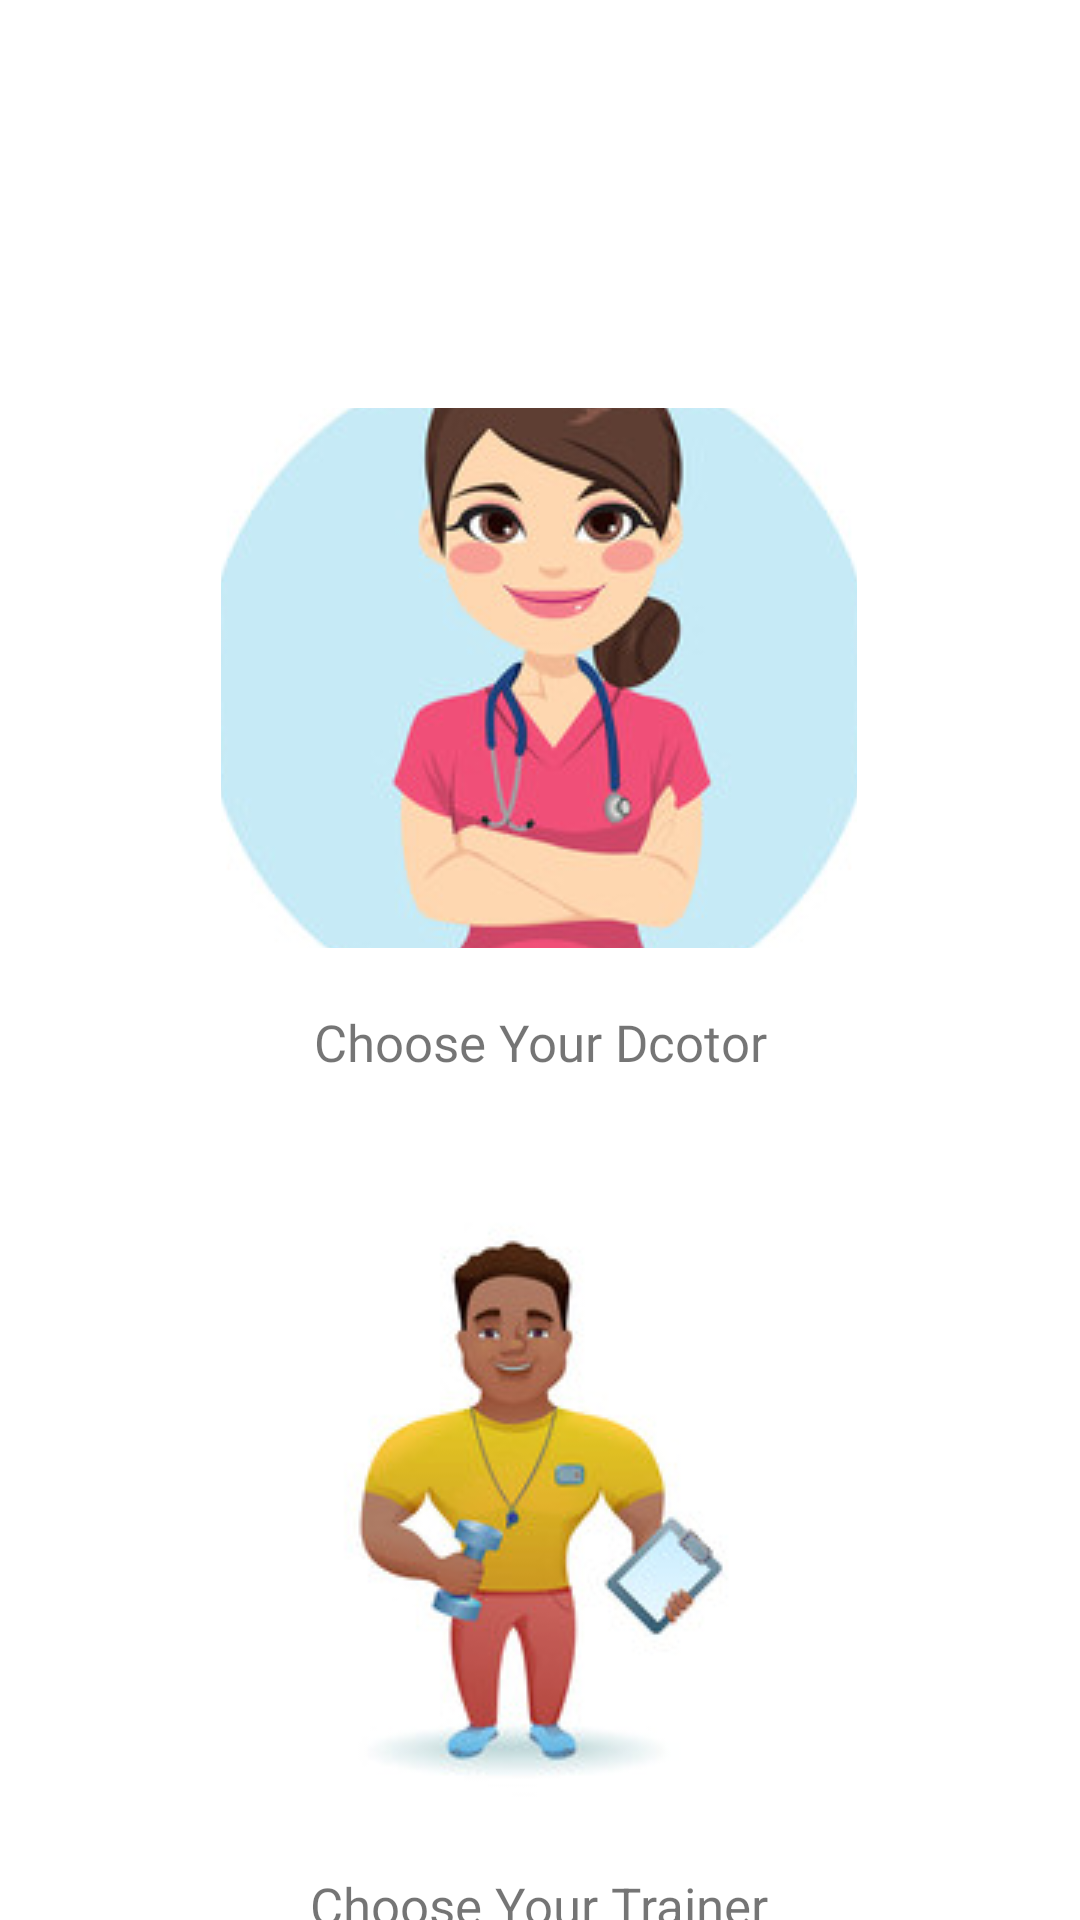

Android layout source for this screen:
<!-- AndroidManifest.xml: application theme Theme.Fittrade -->
<!-- res/layout/activity_docandtrainer.xml -->
<?xml version="1.0" encoding="utf-8"?>
<androidx.constraintlayout.widget.ConstraintLayout xmlns:android="http://schemas.android.com/apk/res/android"
    xmlns:app="http://schemas.android.com/apk/res-auto"
    xmlns:tools="http://schemas.android.com/tools"
    android:layout_width="match_parent"
    android:layout_height="match_parent"
    tools:context=".docandtrainer">

    <ImageButton
        android:id="@+id/doclistchoose"
        android:layout_width="212dp"
        android:layout_height="180dp"

        android:layout_marginTop="136dp"
        android:src="@drawable/doclist"
        app:layout_constraintEnd_toEndOf="parent"
        app:layout_constraintHorizontal_bias="0.497"
        app:layout_constraintStart_toStartOf="parent"
        app:layout_constraintTop_toTopOf="parent" />

    <TextView
        android:id="@+id/textView25"
        android:layout_width="wrap_content"
        android:layout_height="wrap_content"
        android:layout_marginTop="20dp"
        android:fontFamily="@font/oswald"
        android:text="Choose Your Dcotor"
        android:textSize="17sp"
        app:layout_constraintEnd_toEndOf="parent"
        app:layout_constraintStart_toStartOf="parent"
        app:layout_constraintTop_toBottomOf="@+id/doclistchoose" />

    <ImageButton
        android:id="@+id/trainerlistchoose"
        android:layout_width="212dp"
        android:layout_height="200dp"
        android:layout_marginTop="45dp"
        android:src="@drawable/gymtrainer"
        app:layout_constraintEnd_toEndOf="parent"
        app:layout_constraintHorizontal_bias="0.497"
        app:layout_constraintStart_toStartOf="parent"
        app:layout_constraintTop_toBottomOf="@+id/textView25" />

    <TextView
        android:layout_width="wrap_content"
        android:layout_height="wrap_content"
        android:layout_marginTop="20dp"
        android:text="Choose Your Trainer"

        android:textSize="17sp"
        app:layout_constraintEnd_toEndOf="parent"
        app:layout_constraintHorizontal_bias="0.498"
        app:layout_constraintStart_toStartOf="parent"
        app:layout_constraintTop_toBottomOf="@+id/trainerlistchoose" />

</androidx.constraintlayout.widget.ConstraintLayout>
<!-- resources referenced by this layout -->
<resources>
  <!-- drawable doclist: jpg bitmap (drawable, 17329 bytes) -->
  <!-- drawable gymtrainer: jpg bitmap (drawable, 13013 bytes) -->
  <style name="Theme.Fittrade" parent="Theme.MaterialComponents.DayNight.NoActionBar">
          
          <item name="colorPrimary">@color/MediumTurquoise</item>
          <item name="colorPrimaryVariant">@color/MediumTurquoise</item>
          <item name="colorOnPrimary">@color/white</item>
          
          <item name="colorSecondary">@color/teal_200</item>
          <item name="colorSecondaryVariant">@color/teal_700</item>
          <item name="colorOnSecondary">@color/black</item>
          
          <item name="android:statusBarColor">?attr/colorPrimaryVariant</item>
          
      </style>
  <color name="MediumTurquoise">#48D1CC</color>
  <color name="white">#FFFFFFFF</color>
  <color name="teal_200">#FF03DAC5</color>
  <color name="teal_700">#FF018786</color>
  <color name="black">#FF000000</color>
</resources>
